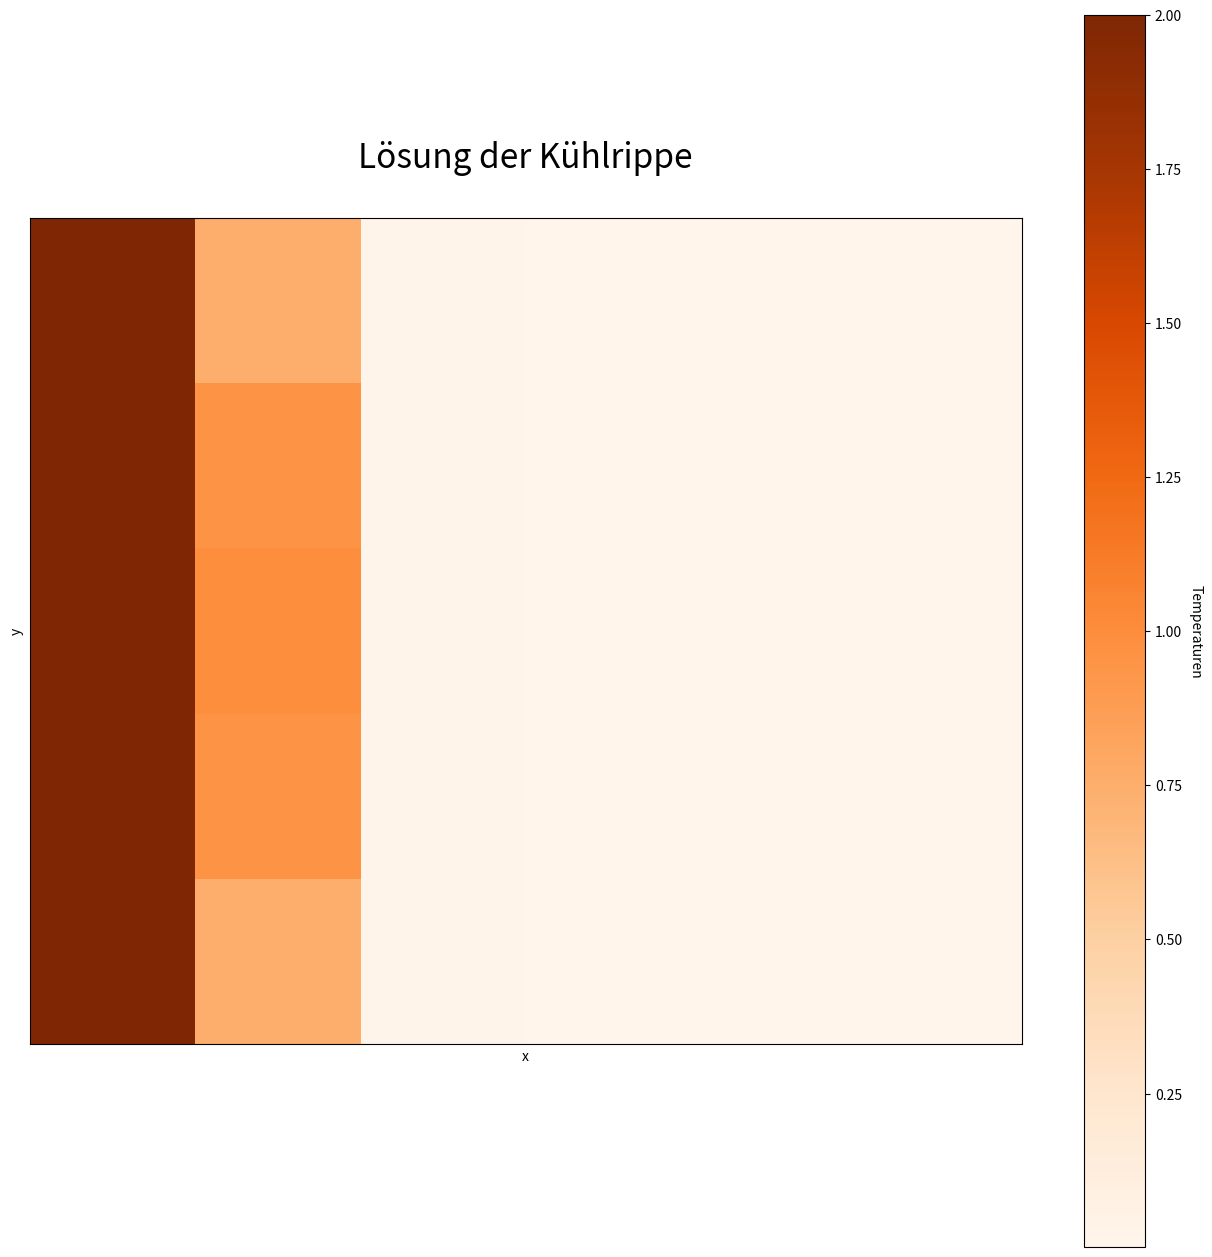

The matplotlib source for this figure:
# -*- coding: utf-8 -*-
"""
Simulation einer Kühlrippe mit Hilfe der Wärmeleitungsgleichung
mit einer Blockmatrix dem cg-Algorithmus in SciPy.

Die Kühlrippe ist aktuell durch das Einheitsquadrat
gegeben. Links kommt eine konstante Temperatur an,
alle anderen Randwerte sind 0.

Wir beschränken uns auf den Fall n=5.
"""
import numpy as np
import scipy.sparse.linalg as spla
import matplotlib.pyplot as plt
from matplotlib import cm

# Wir gehen von einer konstanten Temperatur am linken Rand aus
C = 2.0
# Der linke untere Rand wird als Ursprung angenommen
# Wie groß ist die Kühlrippe?
length = 1.0

# Funktionswert, als konstant angenommen
f = -0.1

# Wie fein ist die Diskretisierung?
# Wir verwenden eine n^2 x n^2 Matrix
n = 5
h = length/(n+1)
n2 = n*n

# Rechte Seite
# Die ersten n Elemente der insgesamt n^2 Element
# enthalten den Randwert C
# rechte Seite
rhs = np.full((n2, 1), fill_value=-h*h*f)
# Randbedingungen in die rechte Seite einpflegen
rhs[0:n] += C

# Diagonalblock B
diagElement = 4.0
offdiagElement = -1.0
E = np.eye(n)
E = diagElement*E
F = offdiagElement*np.eye(len(E), k=1)
G = offdiagElement*np.eye(len(E), k=-1)
B = E+F+G
MinusI = -E

# Block-Matrix bauen
A = np.block([
    [B, MinusI, np.zeros((n, 3*n))],
    [np.zeros((n, n)), B, MinusI, np.zeros((n, 2*n))],
    [np.zeros((n, 2*n)), B, MinusI, np.zeros((n, n))],
    [np.zeros((n, 3*n)), B, MinusI],
    [np.zeros((n, 4*n)), B]
])


x, exitCode = spla.gmres(A, rhs)
if exitCode == 0:
    x2d = np.reshape(x, (n, n), order='F')
    print(x2d)

boundary = np.full(shape=(n, 1), fill_value=C)
cooler = np.zeros(shape=(5, 6))
cooler[:, 0] = C
cooler[:, 1:6] = x2d[:, 0:5]

fig = plt.figure(figsize=(16.0, 16.0))

ax = plt.imshow(cooler, cmap=cm.Oranges, origin='lower')
plt.xticks([])
plt.yticks([])
plt.xlabel('x')
plt.ylabel('y')
plt.title('Lösung der Kühlrippe',
          y=1.05, fontsize=24)
cbar = fig.colorbar(ax)
cbar.ax.get_yaxis().labelpad = 15
cbar.ax.set_ylabel('Temperaturen', rotation=270)
